Run: headless pygame with SDL's dummy video driver; simulated clock (each Clock.tick advances the game by its frame time, no real sleeping); random seed 0; keys injected as events and as key.get_pressed() state; no mouse input.
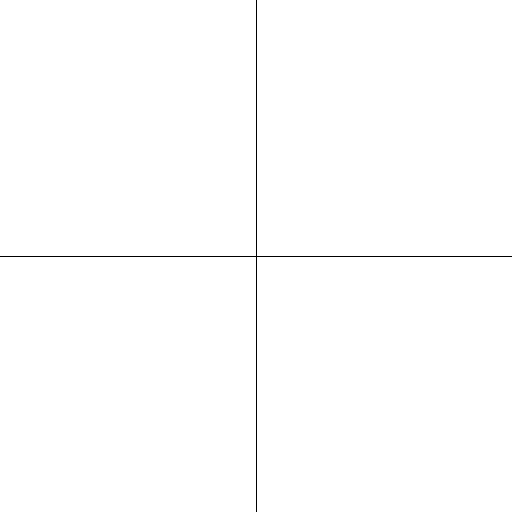
Frame 1 of 4 · flips 1–60 · no input
Frame 2 of 4 · flips 61–180 · tapped SPACE, RETURN · held RIGHT (→), D · screen unchanged from frame 1, image omitted
Frame 3 of 4 · flips 181–300 · held DOWN (↓), S · screen unchanged from frame 2, image omitted
Frame 4 of 4 · flips 301–420 · held LEFT (←), A, UP (↑), W · screen unchanged from frame 3, image omitted

The pygame program that drew these frames:

import pygame
from math import cos

WIDTH, HEIGHT = (512, 512)

screen = pygame.display.set_mode((WIDTH, HEIGHT))

running = True

x_offset = WIDTH // 2
y_offset = HEIGHT // 2
x = -x_offset


class Graph:
    def __init__(self, width, height):
        self.graph_surface = pygame.Surface((width, height))
        self.points = list()

    def fill(self, color: tuple):
        self.graph_surface.fill(color)


def line(x):
    y = int(cos(x) * 0.1)
    return y


def parabola(x):
    y = (x**2) // 1000
    return y


def absolute(x):
    y = abs(x)
    return y

def reset(screen):
    screen.fill((255, 255, 255))
    pygame.draw.line(screen, (0, 0, 0), (x_offset, 0), (x_offset, HEIGHT))
    pygame.draw.line(screen, (0, 0, 0), (0, y_offset), (WIDTH, y_offset))


reset(screen)



while running:
    for event in pygame.event.get():
        if event.type == pygame.QUIT:
            running = False

    # if x <= WIDTH:
    #     pygame.draw.circle(screen, (0, 0, 0), (x + x_offset, -line(x) + y_offset), 0)
    #     x += 1

    pygame.display.flip()
